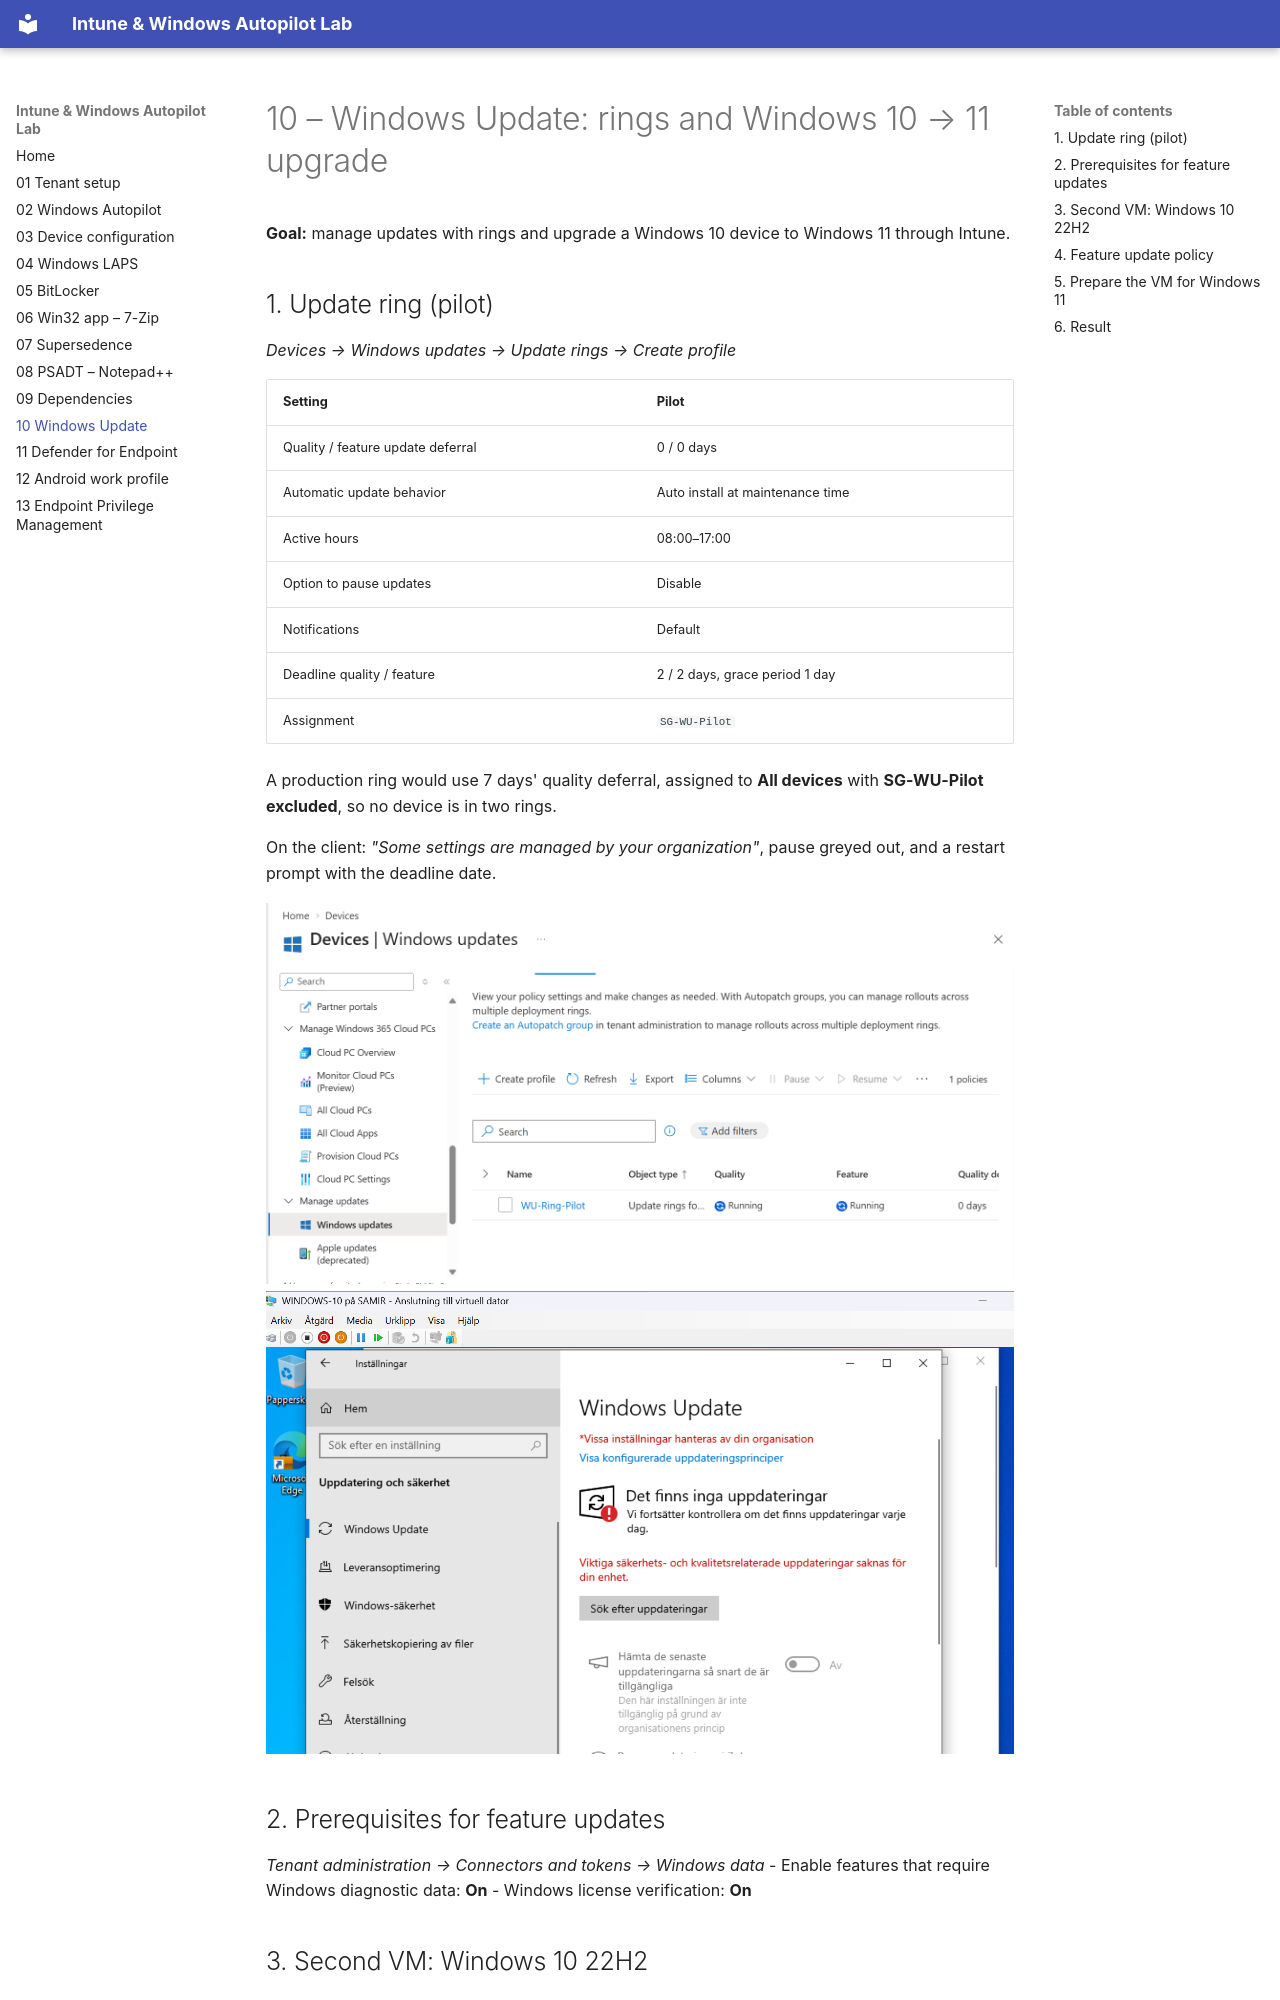

repository: SamirMohamed24/intune-endpoint-management-lab · page: 10-windows-update/index.html · generator: mkdocs

# 10 – Windows Update: rings and Windows 10 → 11 upgrade

**Goal:** manage updates with rings and upgrade a Windows 10 device to Windows 11 through Intune.

## 1. Update ring (pilot)
*Devices → Windows updates → Update rings → Create profile*

| Setting | Pilot |
|---|---|
| Quality / feature update deferral | 0 / 0 days |
| Automatic update behavior | Auto install at maintenance time |
| Active hours | 08:00–17:00 |
| Option to pause updates | Disable |
| Notifications | Default |
| Deadline quality / feature | 2 / 2 days, grace period 1 day |
| Assignment | `SG-WU-Pilot` |

A production ring would use 7 days' quality deferral, assigned to **All devices** with **SG-WU-Pilot excluded**, so no device is in two rings.

On the client: *"Some settings are managed by your organization"*, pause greyed out, and a restart prompt with the deadline date.
